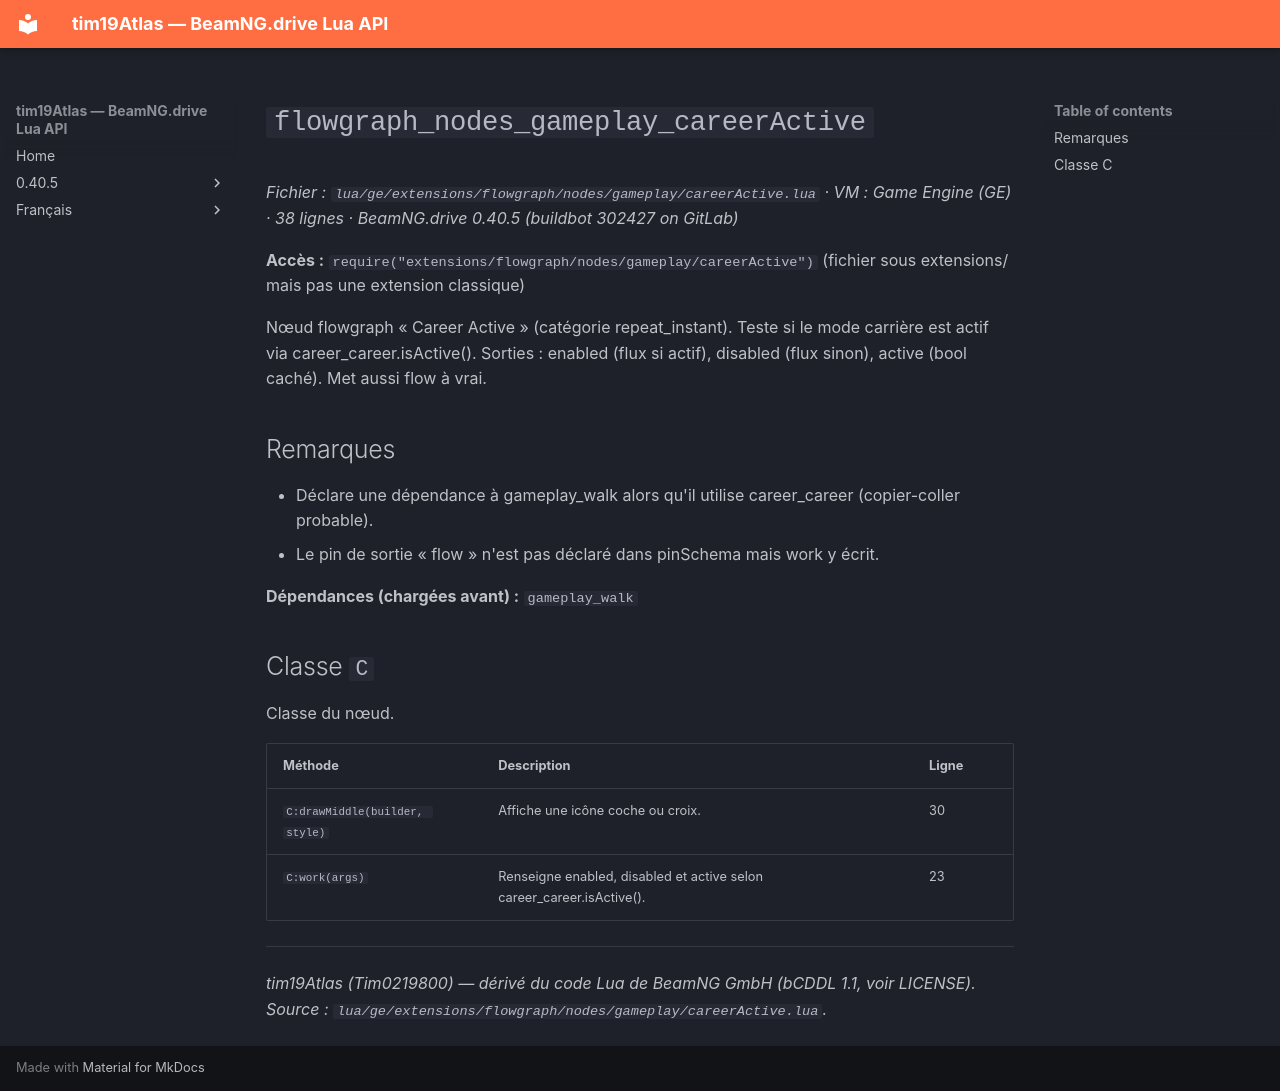

repository: Tim0219800/beamng-lua-atlas · page: fr/0.40.5/ge/extensions/flowgraph/nodes/gameplay/careerActive.html · generator: mkdocs

# `flowgraph_nodes_gameplay_careerActive`

*Fichier : `lua/ge/extensions/flowgraph/nodes/gameplay/careerActive.lua` · VM : Game Engine (GE) · 38 lignes · BeamNG.drive 0.40.5 (buildbot 302427 on GitLab)*

**Accès :** `require("extensions/flowgraph/nodes/gameplay/careerActive")` (fichier sous extensions/ mais pas une extension classique)

Nœud flowgraph « Career Active » (catégorie repeat_instant). Teste si le mode carrière est actif via career_career.isActive(). Sorties : enabled (flux si actif), disabled (flux sinon), active (bool caché). Met aussi flow à vrai.

## Remarques

- Déclare une dépendance à gameplay_walk alors qu'il utilise career_career (copier-coller probable).
- Le pin de sortie « flow » n'est pas déclaré dans pinSchema mais work y écrit.

**Dépendances (chargées avant) :** `gameplay_walk`

## Classe `C`

Classe du nœud.

| Méthode | Description | Ligne |
|---|---|---|
| `C:drawMiddle(builder, style)` | Affiche une icône coche ou croix. | 30 |
| `C:work(args)` | Renseigne enabled, disabled et active selon career_career.isActive(). | 23 |

---
*tim19Atlas (Tim0219800) — dérivé du code Lua de BeamNG GmbH (bCDDL 1.1, voir LICENSE). Source : `lua/ge/extensions/flowgraph/nodes/gameplay/careerActive.lua`.*
